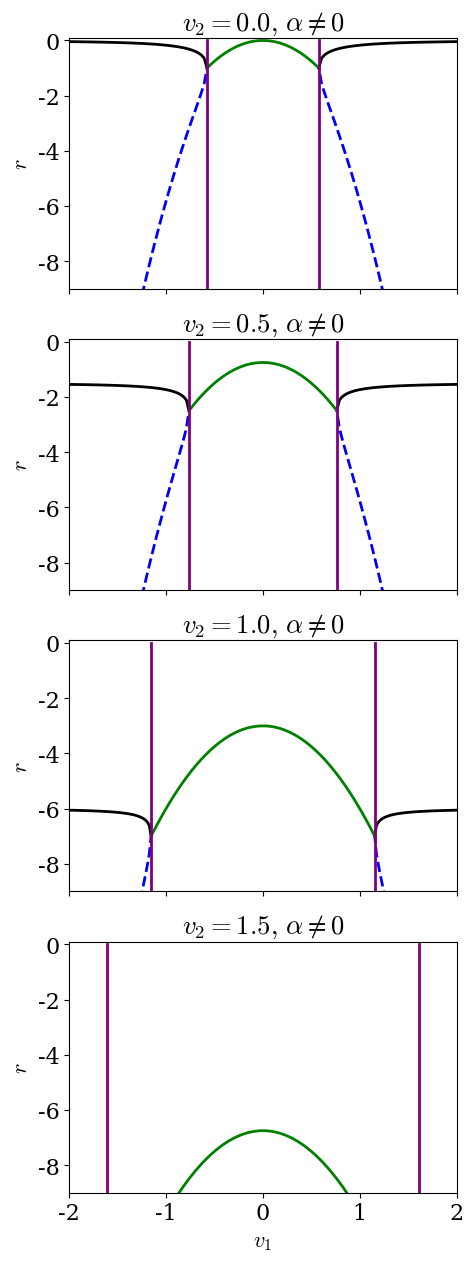

Python code for this plot: (Note: this script raises an exception after producing the figure.)
from numpy import sqrt
import numpy as np
import matplotlib.pyplot as plt
from numpy import pi, sin, cos, sqrt


plt.rc("font", family="serif", size=16)
plt.rc("mathtext", fontset="cm")
plt.rc("lines", lw=2)
plt.rc("font", family="serif", size=16)

N = 5000
L = 2.
r1 = lambda u, v : -3*(u**2 + v**2) - sqrt(9*(u**2 - v**2)**2 - 1)
r2 = lambda u, v : -3*(u**2 + v**2) + sqrt(9*(u**2 - v**2)**2 - 1)

v = [0, .5,  1., 1.5]
fig, axs = plt.subplots(len(v), figsize=(5, 15), sharex=True)
for i, vv in enumerate(v):
    ex = sqrt(vv**2 + 1/3) + 1e-5
    u = np.linspace(L, ex)

    ax = axs[i]
    ax.plot(u, r1(u, vv), 'b--')
    ax.plot(-u, r1(u, vv), 'b--')
    ax.plot(u, r2(u, vv), 'k' )
    ax.plot(-u, r2(u, vv), 'k' )

    u0 = np.linspace(-ex, ex)
    ax.plot(u0, - 3*(u0 **2 + vv**2), 'green')
    ax.plot( [ex, ex], [0, -10], 'purple')
    ax.plot([-ex, -ex], [0, -10], 'purple')

    ax.set_ylabel('$r$')
    if i == len(v)-1:
        ax.set_xlabel("$v_1$")
    ax.set_title("$v_2 = %.1f,\,\\alpha \\neq 0$"%vv)

    ax.set_xlim(-L, L)
    ax.set_ylim(-9, 0.1)

plt.show()
fig.savefig('fig/r1.pdf',bbox_inches="tight")


N = 5000
L = 2.
r1 = lambda u, v : -3*(u**2 + v**2) - sqrt(9*(u**2 - v**2)**2)
r2 = lambda u, v : -3*(u**2 + v**2) + sqrt(9*(u**2 - v**2)**2)

v = [0, .5,  1., 1.5]
fig, axs = plt.subplots(len(v), figsize=(5, 15), sharex=True)
for i, vv in enumerate(v):
    ex = 0
    u = np.linspace(L, ex)

    ax = axs[i]
    ax.plot(u, r1(u, vv), 'b--')
    ax.plot(-u, r1(u, vv), 'b--') 
    ax.plot(u, r2(u, vv), 'k' )
    ax.plot(-u, r2(u, vv), 'k' )


    ax.set_ylabel('$r$')
    if i == len(v)-1:
        ax.set_xlabel("$v_1$")
    ax.set_title("$v_2 = %.1f,\,\\alpha = 0$"%vv)

    ax.set_xlim(-L, L)
    ax.set_ylim(-9, 0.1)

fig.savefig('fig/r2.pdf',bbox_inches="tight")

plt.show()

N = 5000
L = 7.5
M = 15
r1 = lambda a, v : -3*(1 + v**2) - sqrt(9*(1 - v**2)**2 - a**2)
r2 = lambda a, v : -3*(1 + v**2) + sqrt(9*(1 - v**2)**2 - a**2)
r3 = lambda a, v : -3*(1 + v**2)*np.ones_like(a)

v = [0, .5, 1.-1e-3, 1.5]
fig, axs = plt.subplots(len(v), figsize=(5, 15), sharex=True)
for i, vv in enumerate(v):
    ex = 3*np.abs(1 - vv**2) - 1e-5
    a = np.linspace(0, ex, N)
    b = np.linspace(ex, L, N)

    ax = axs[i]
    ax.plot(r1(a, vv), a, 'b--')
    ax.plot(r2(a, vv), a, 'k' )
    ax.plot(r3(b, vv), b, "green")

    ax.plot([0, -M], [+ex, +ex],'purple')
    ax.plot([0, -M], [-ex, -ex], 'purple') 

    ax.set_ylabel('$\\alpha$')
    if i == len(v)-1:
        ax.set_xlabel("$r$")
    ax.set_title("$v = %.1f,\,r \\neq 0$"%vv)

    ax.set_ylim(-.1, L)
    ax.set_xlim(-(M - 1), 0)

plt.show()
fig.savefig('fig/r3.pdf',bbox_inches="tight")
 

N = 5000
L = 7.5
M = 15
r1 = lambda a, v : -3*(v**2) - sqrt(9*(v**2)**2 - a**2)
r2 = lambda a, v : -3*(v**2) + sqrt(9*(v**2)**2 - a**2)
r3 = lambda a, v : -3*(v**2)*np.ones_like(a)

v = [0, .5, 1.-1e-3, 1.5]
fig, axs = plt.subplots(len(v), figsize=(5, 15), sharex=True)
for i, vv in enumerate(v):
    ex = 3*vv**2 - 1e-5
    ex = max(0, ex)
    a = np.linspace(0, ex, N)
    b = np.linspace(ex, L, N)

    ax = axs[i]
    ax.plot(r1(a, vv), a, 'b--')
    ax.plot(r2(a, vv), a, 'k' )
    ax.plot(r3(b, vv), b, "green")

    ax.plot([0, -M], [+ex, +ex],'purple')
    ax.plot([0, -M], [-ex, -ex], 'purple') 

    ax.set_ylabel('$\\alpha$')
    if i == len(v)-1:
        ax.set_xlabel("$r$")
    ax.set_title("$v = %.1f,\,r = 0$"%vv)

    ax.set_ylim(-.1, L)
    ax.set_xlim(-(M-1), .1)

plt.show()
fig.savefig('fig/r4.pdf',bbox_inches="tight")


